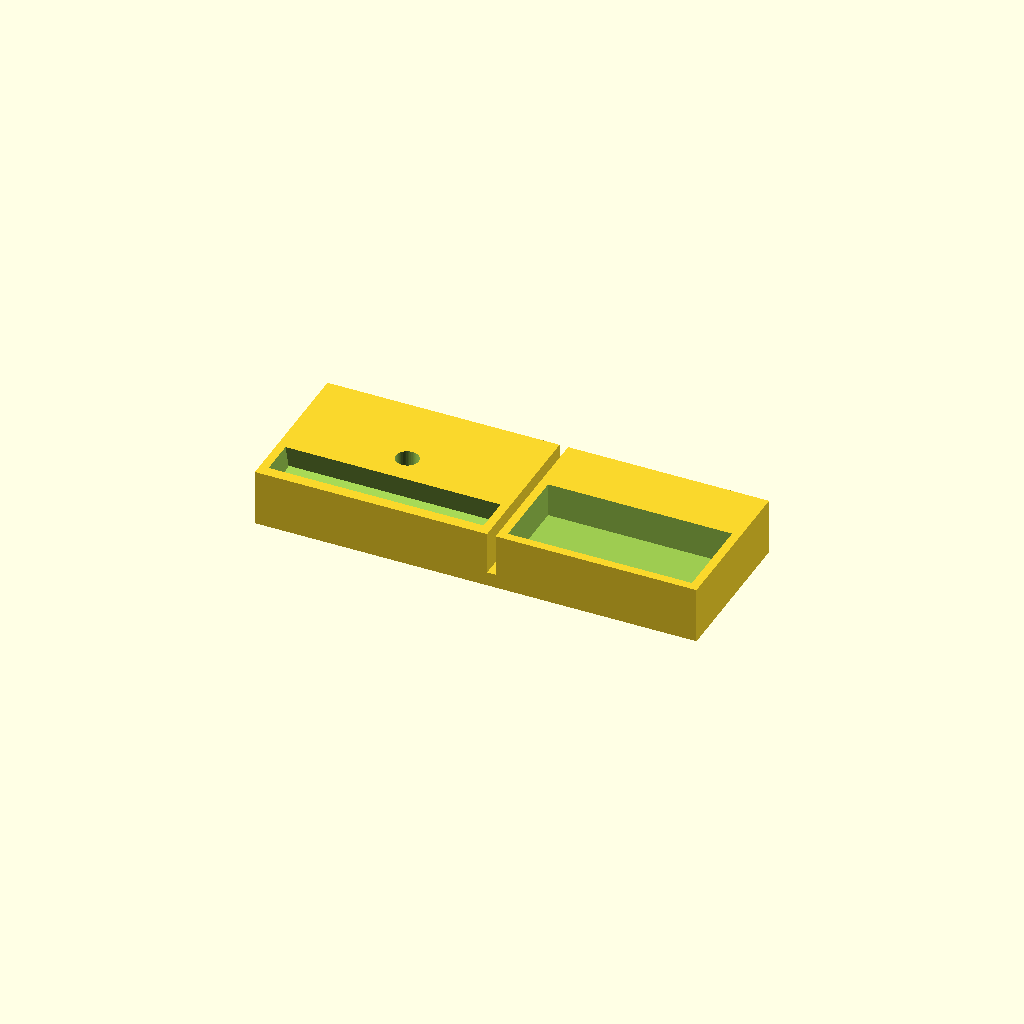
Cell 1: rendered with the file's own defaults.
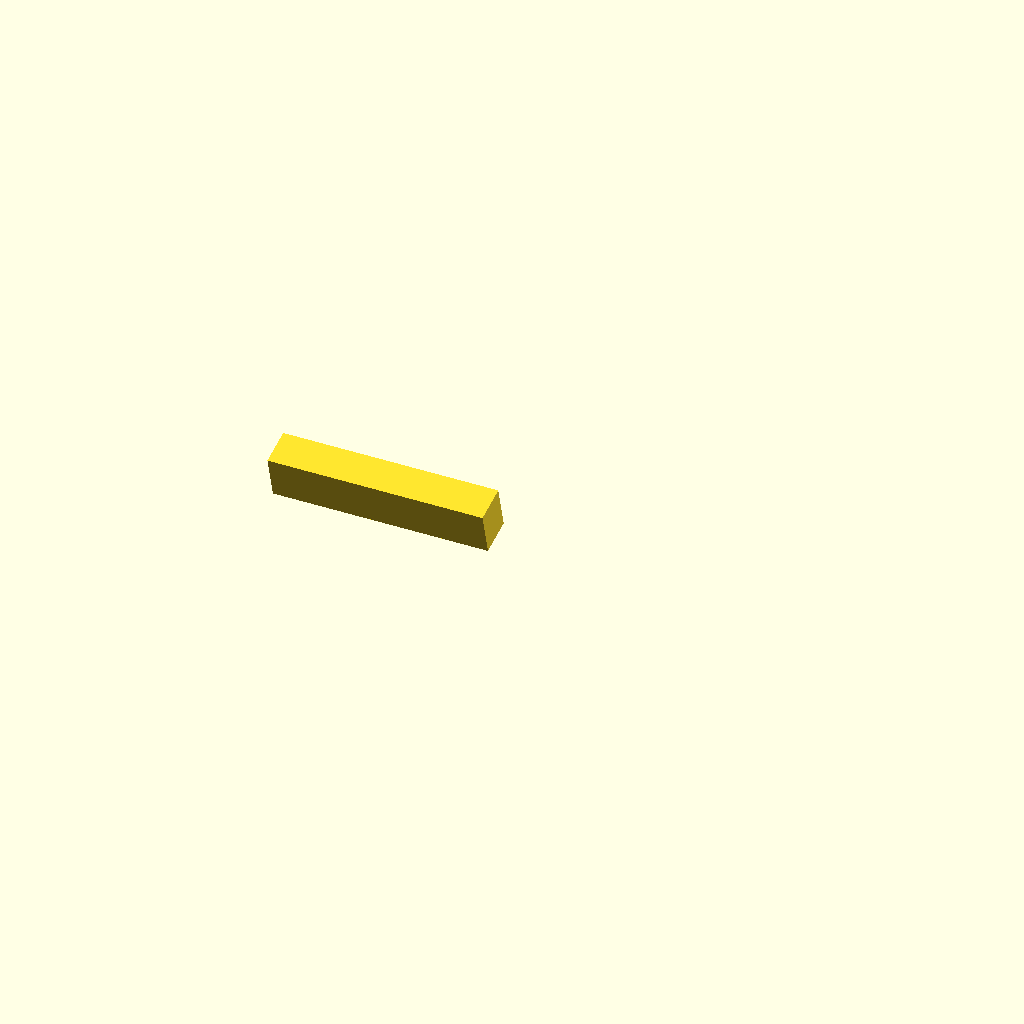
Cell 2: the same model with debug_cavity_envelope = true.
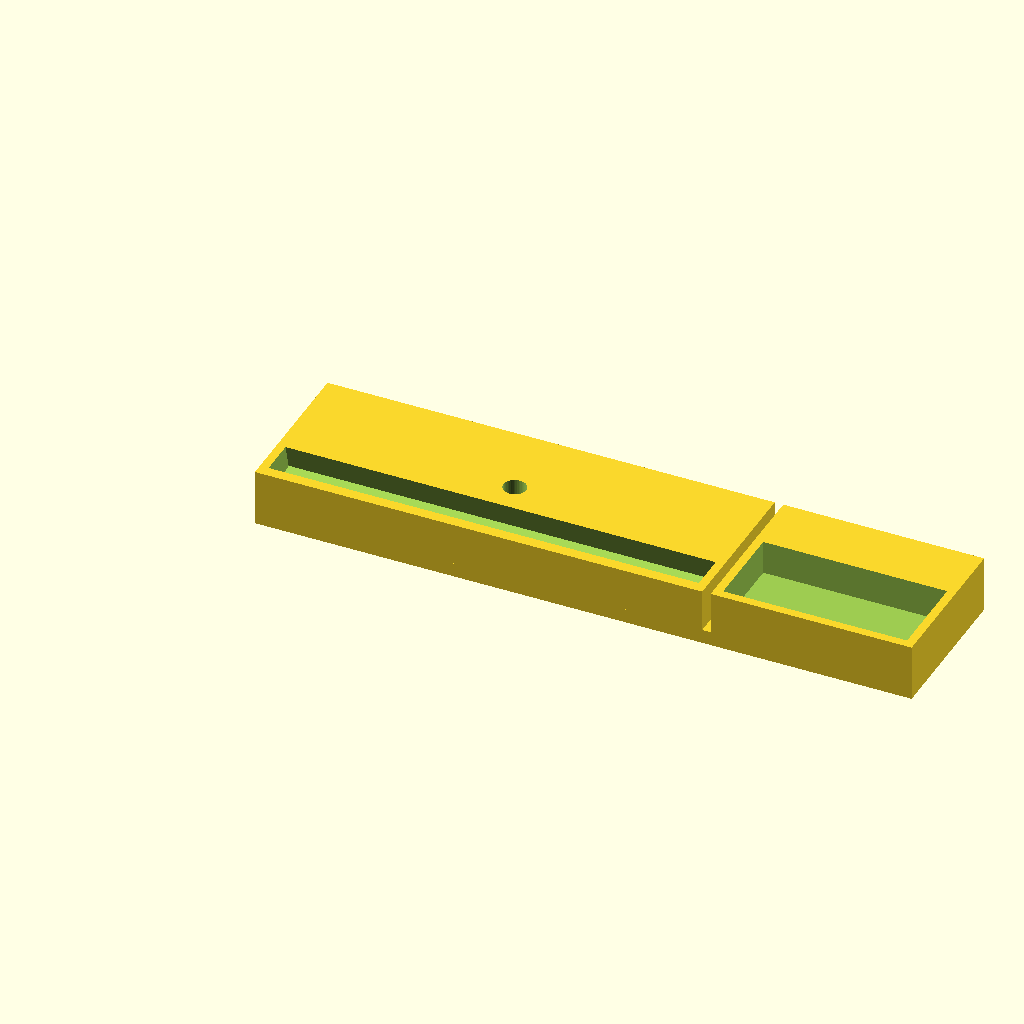
Cell 3 — phone_width set to 152, the other parameters unchanged.
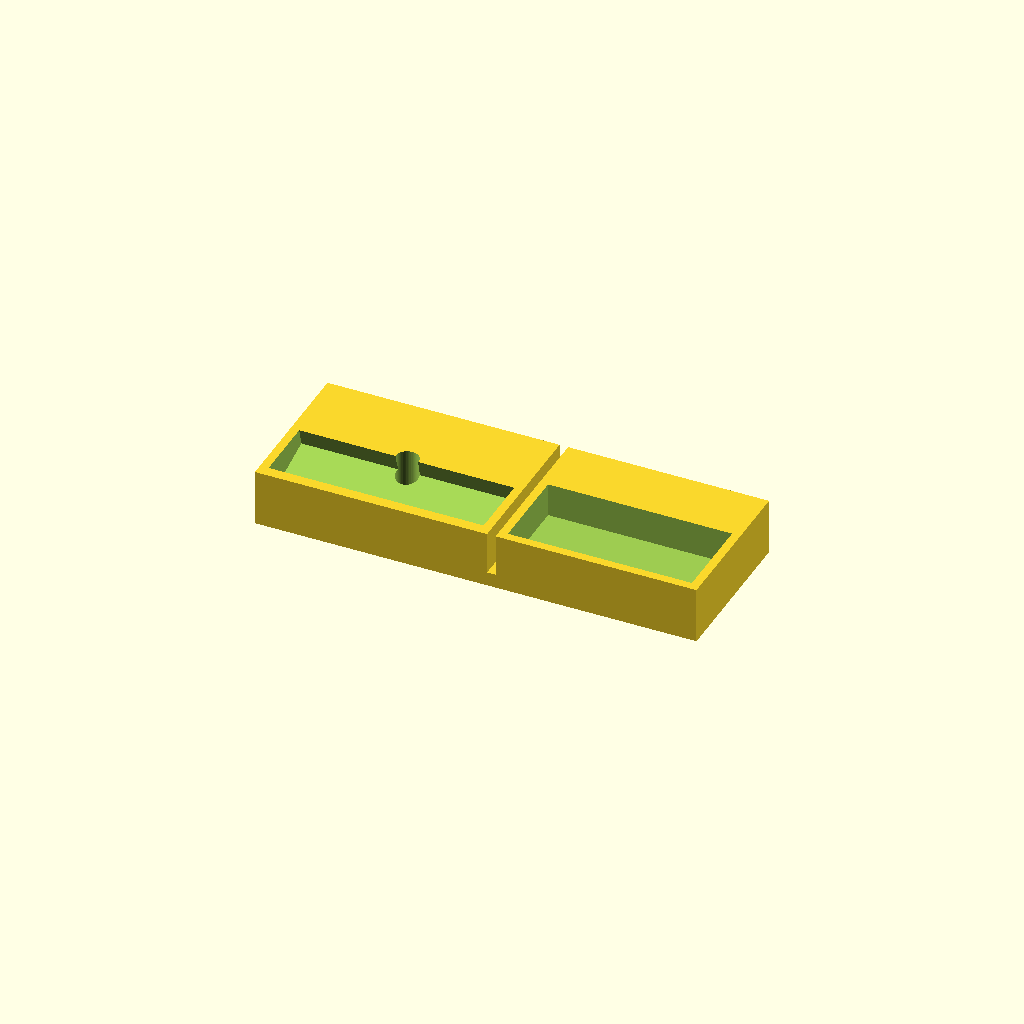
Cell 4 — phone_thickness set to 20, the other parameters unchanged.
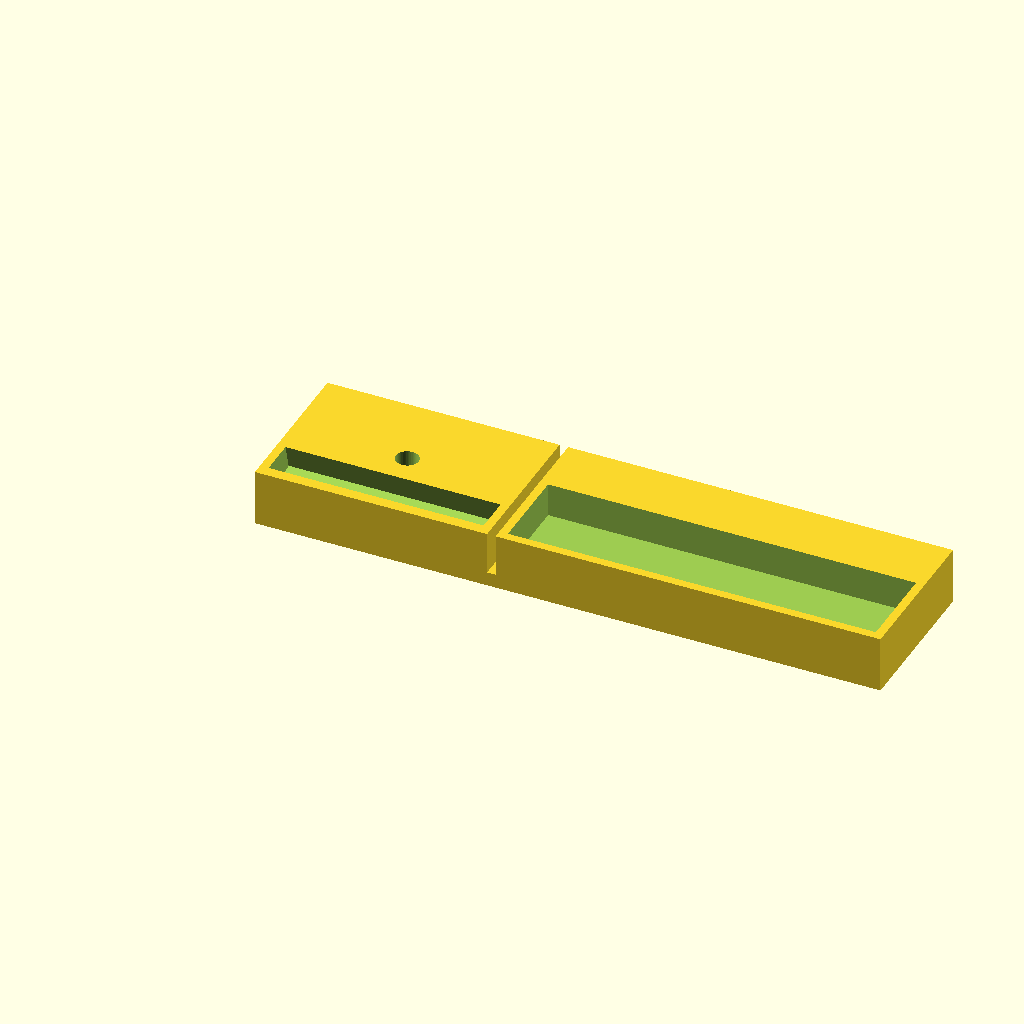
Cell 5: the same model with earbuds_width = 130.
One fixed orthographic camera (rotation 55°, 0°, 25°; colour scheme Cornfield) for every cell.
The OpenSCAD source (templates/desk_organizer.scad):
layout = "side_by_side";
phone_width = 76;
phone_thickness = 10;
earbuds_width = 65;
earbuds_thickness = 28;
clearance = 1.2;
base_thickness = 5;
slot_depth = 15;
phone_tilt_degrees = 15;
cable_hole_enabled = true;
cable_hole_diameter = 8;
wall = 3;
gap = 3;
base_depth = 55;
debug_cavity_envelope = false;

phone_module_width = phone_width + wall * 2;
earbuds_module_width = earbuds_width + wall * 2;
function cavity_depth(item_thickness) = item_thickness + clearance * 2;
function cavity_height() = slot_depth + 1;
function holder_depth(item_thickness, tilt) = max(
    base_depth,
    wall + cavity_height() * sin(tilt) + cavity_depth(item_thickness) * cos(tilt) + wall
);

phone_holder_depth = holder_depth(phone_thickness, phone_tilt_degrees);
earbuds_holder_depth = holder_depth(earbuds_thickness, 0);
base_width = layout == "side_by_side"
    ? phone_module_width + gap + earbuds_module_width
    : max(phone_module_width, earbuds_module_width);
total_depth = layout == "side_by_side"
    ? max(phone_holder_depth, earbuds_holder_depth)
    : phone_holder_depth + gap + earbuds_holder_depth;

module cavity(item_width, item_thickness, tilt) {
    translate([wall, wall + cavity_height() * sin(tilt), wall])
    rotate([tilt, 0, 0])
        cube([item_width, cavity_depth(item_thickness), cavity_height()]);
}

module slot_holder(x, y, item_width, item_thickness, tilt, depth) {
    translate([x, y, base_thickness])
    difference() {
        cube([
            item_width + wall * 2,
            depth,
            slot_depth
        ]);
        cavity(item_width, item_thickness, tilt);
    }
}

if (debug_cavity_envelope) {
    translate([0, 0, base_thickness])
        cavity(phone_width, phone_thickness, phone_tilt_degrees);
} else {
    difference() {
        union() {
            cube([base_width, total_depth, base_thickness]);
            slot_holder(0, 0, phone_width, phone_thickness, phone_tilt_degrees, phone_holder_depth);
            if (layout == "side_by_side")
                slot_holder(phone_module_width + gap, 0, earbuds_width, earbuds_thickness, 0, earbuds_holder_depth);
            else
                slot_holder(0, phone_holder_depth + gap, earbuds_width, earbuds_thickness, 0, earbuds_holder_depth);
        }
        if (cable_hole_enabled)
            translate([phone_module_width / 2, phone_holder_depth / 2, -1])
                cylinder(h=base_thickness + slot_depth + 2, d=cable_hole_diameter, $fn=48);
    }
}
Parameter table extracted from the source (name, type, default, range or options):
layout: string, default "side_by_side"
phone_width: number, default 76
phone_thickness: number, default 10
earbuds_width: number, default 65
earbuds_thickness: number, default 28
clearance: number, default 1.2
base_thickness: number, default 5
slot_depth: number, default 15
phone_tilt_degrees: number, default 15
cable_hole_enabled: bool, default true
cable_hole_diameter: number, default 8
wall: number, default 3
gap: number, default 3
base_depth: number, default 55
debug_cavity_envelope: bool, default false
